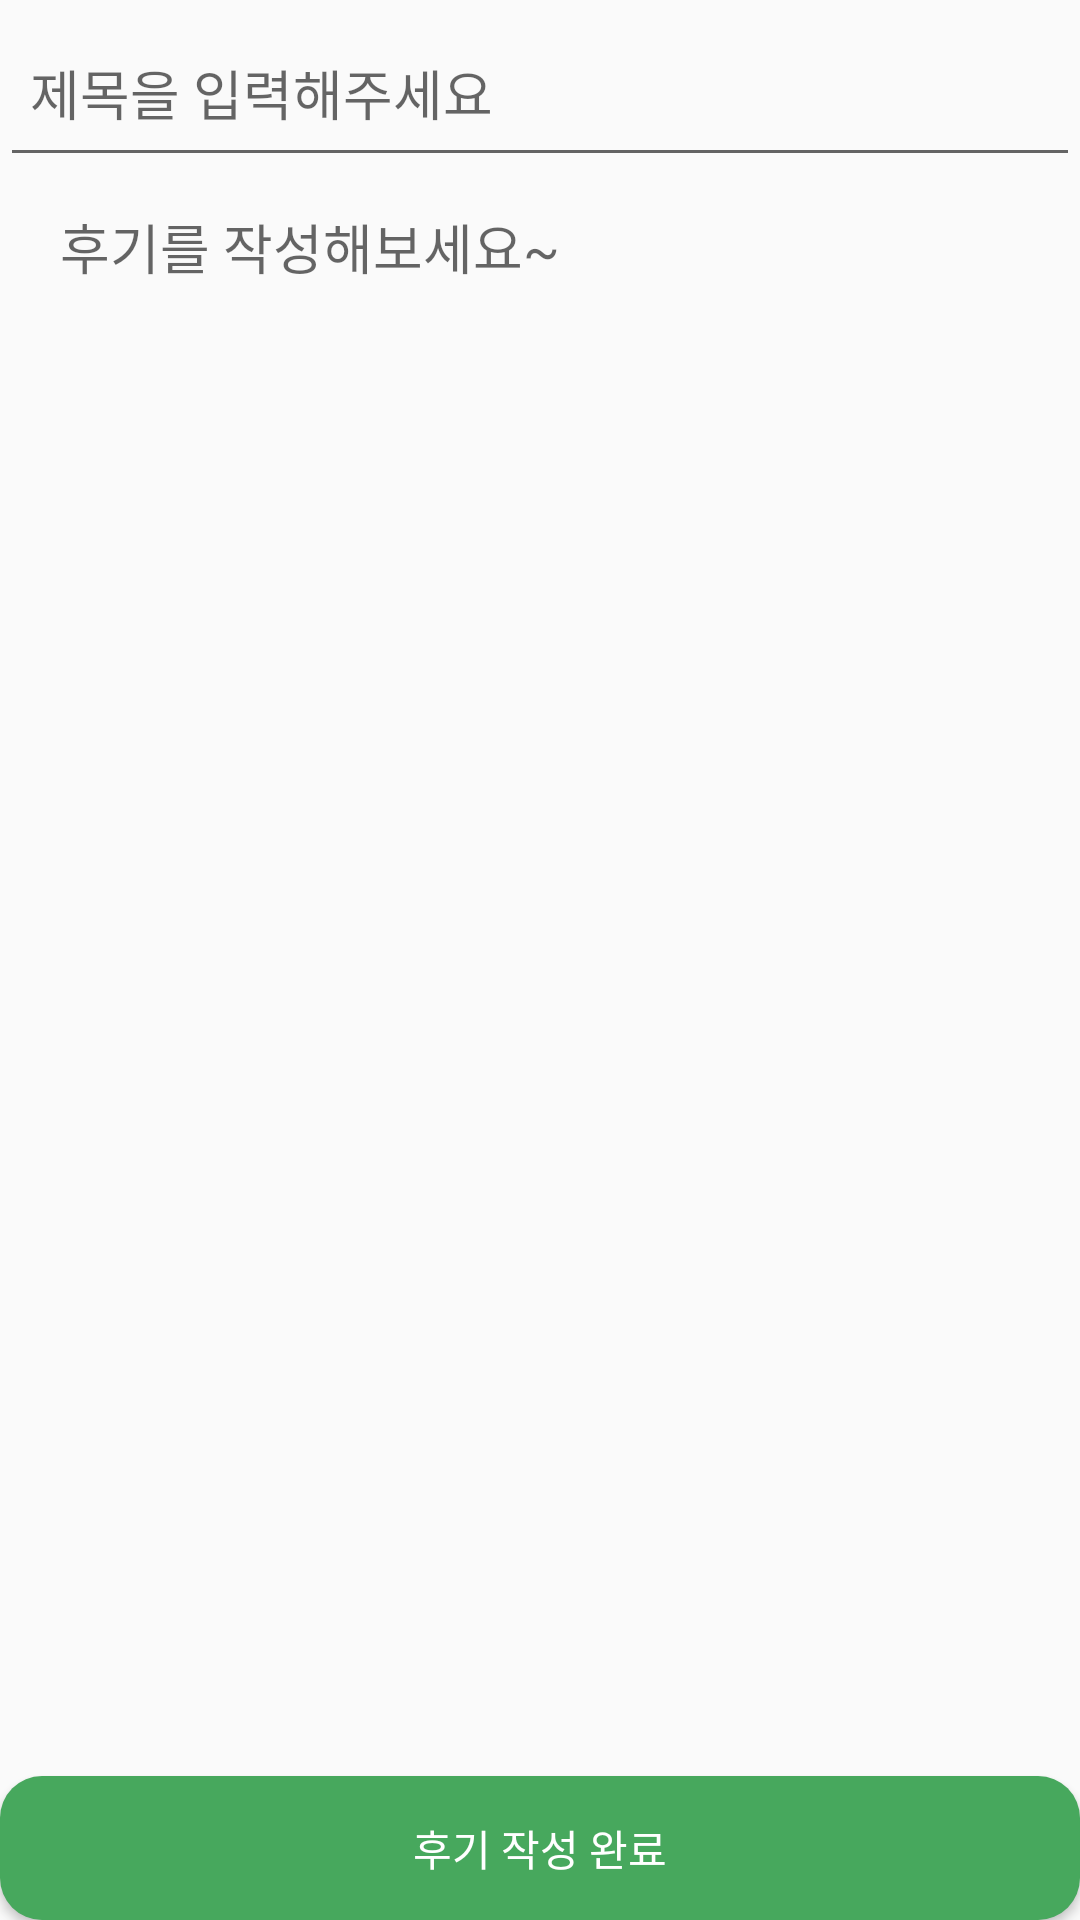

Reconstruct the res/layout file that produces this screen, plus the resources it refers to.
<!-- AndroidManifest.xml: application theme AppTheme -->
<!-- res/layout/activity_write_review.xml -->
<?xml version="1.0" encoding="utf-8"?>
<LinearLayout xmlns:android="http://schemas.android.com/apk/res/android"
    xmlns:app="http://schemas.android.com/apk/res-auto"
    xmlns:tools="http://schemas.android.com/tools"
    android:layout_width="match_parent"
    android:layout_height="match_parent"
    android:orientation="vertical"
    tools:context="com.example.cldla.finalproject.WriteReviewActivity">


    <LinearLayout
        android:layout_width="match_parent"
        android:layout_height="0dp"
        android:layout_weight="1"
        android:orientation="horizontal">

        <EditText
            android:id="@+id/title"
            android:layout_width="0dp"
            android:layout_height="match_parent"
            android:layout_weight="0.8"
            android:hint="제목을 입력해주세요"
            android:paddingLeft="10dp" />

    </LinearLayout>



    <EditText
        android:id="@+id/contents"
        android:layout_width="match_parent"
        android:layout_height="0dp"
        android:layout_weight="9"
        android:background="@null"
        android:hint="후기를 작성해보세요~"
        android:inputType="textPersonName"
        android:gravity="top"
        android:paddingTop="10dp"
        android:paddingLeft="20dp" />

    <Button
        android:id="@+id/finishWriting"
        android:layout_width="match_parent"
        android:layout_height="wrap_content"
        android:background="@drawable/greenbutton"
        android:text="후기 작성 완료"
        android:textColor="#ffffff"
        android:onClick="createNewReview" />

</LinearLayout>
<!-- resources referenced by this layout -->
<resources>
  <!-- drawable greenbutton (drawable) -->
  <?xml version="1.0" encoding="utf-8"?>
  <shape xmlns:android="http://schemas.android.com/apk/res/android" android:shape="rectangle" >
      <corners
          android:radius="14dp"
          />
      <solid
          android:color="#47A85D"
          />
      <padding
          android:left="0dp"
          android:top="0dp"
          android:right="0dp"
          android:bottom="0dp"
          />
      <size
          android:width="270dp"
          android:height="40dp"
          />
  </shape>
  <style name="AppTheme" parent="Theme.AppCompat.Light.DarkActionBar">
          
          <item name="colorPrimary">#4db869</item>
          <item name="colorPrimaryDark">#3f9a57</item>
          <item name="colorAccent">#7ea684</item>
      </style>
</resources>
